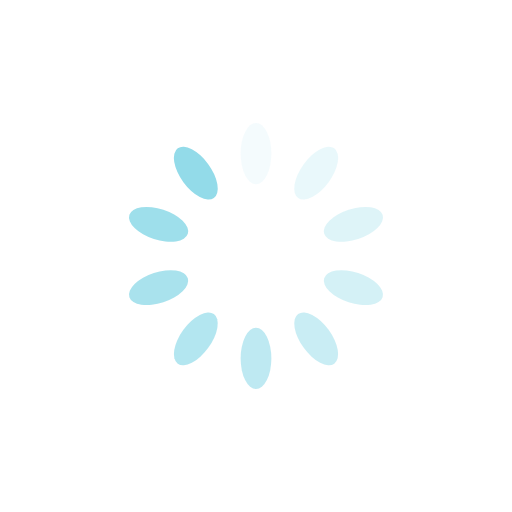
t = 0.00 s
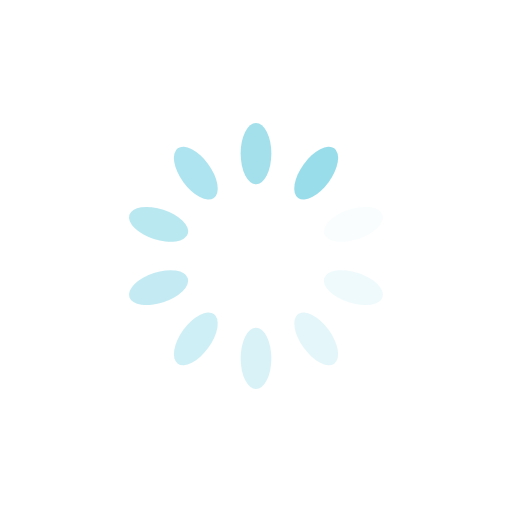
t = 0.25 s
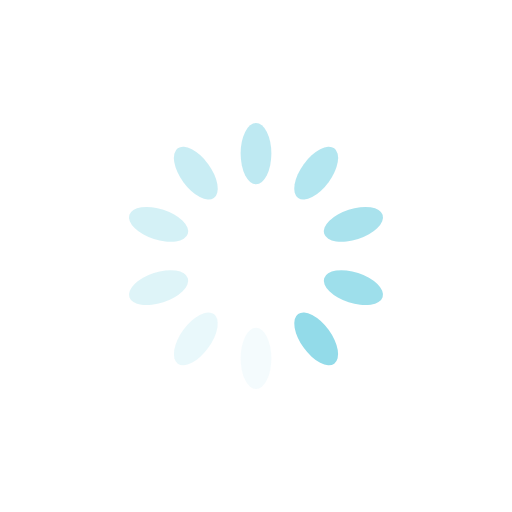
t = 0.50 s
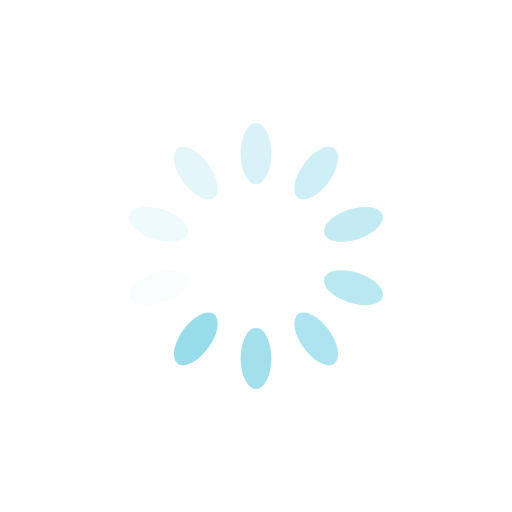
t = 0.75 s

The animated SVG that drew these frames (rendered in a browser with its animation timeline set to each time). Animation: 10 SMIL elements (animate=10); one cycle of 1.00 s, repeats indefinitely.

<?xml version="1.0" encoding="utf-8"?>
<svg xmlns="http://www.w3.org/2000/svg" xmlns:xlink="http://www.w3.org/1999/xlink" style="margin: auto; background: none; display: block; shape-rendering: auto;" width="200px" height="200px" viewBox="0 0 100 100" preserveAspectRatio="xMidYMid">
<g transform="rotate(0 50 50)">
  <rect x="47" y="24" rx="3" ry="6" width="6" height="12" fill="#93dbe9">
    <animate attributeName="opacity" values="1;0" keyTimes="0;1" dur="1s" begin="-0.9s" repeatCount="indefinite"></animate>
  </rect>
</g><g transform="rotate(36 50 50)">
  <rect x="47" y="24" rx="3" ry="6" width="6" height="12" fill="#93dbe9">
    <animate attributeName="opacity" values="1;0" keyTimes="0;1" dur="1s" begin="-0.8s" repeatCount="indefinite"></animate>
  </rect>
</g><g transform="rotate(72 50 50)">
  <rect x="47" y="24" rx="3" ry="6" width="6" height="12" fill="#93dbe9">
    <animate attributeName="opacity" values="1;0" keyTimes="0;1" dur="1s" begin="-0.7s" repeatCount="indefinite"></animate>
  </rect>
</g><g transform="rotate(108 50 50)">
  <rect x="47" y="24" rx="3" ry="6" width="6" height="12" fill="#93dbe9">
    <animate attributeName="opacity" values="1;0" keyTimes="0;1" dur="1s" begin="-0.6s" repeatCount="indefinite"></animate>
  </rect>
</g><g transform="rotate(144 50 50)">
  <rect x="47" y="24" rx="3" ry="6" width="6" height="12" fill="#93dbe9">
    <animate attributeName="opacity" values="1;0" keyTimes="0;1" dur="1s" begin="-0.5s" repeatCount="indefinite"></animate>
  </rect>
</g><g transform="rotate(180 50 50)">
  <rect x="47" y="24" rx="3" ry="6" width="6" height="12" fill="#93dbe9">
    <animate attributeName="opacity" values="1;0" keyTimes="0;1" dur="1s" begin="-0.4s" repeatCount="indefinite"></animate>
  </rect>
</g><g transform="rotate(216 50 50)">
  <rect x="47" y="24" rx="3" ry="6" width="6" height="12" fill="#93dbe9">
    <animate attributeName="opacity" values="1;0" keyTimes="0;1" dur="1s" begin="-0.3s" repeatCount="indefinite"></animate>
  </rect>
</g><g transform="rotate(252 50 50)">
  <rect x="47" y="24" rx="3" ry="6" width="6" height="12" fill="#93dbe9">
    <animate attributeName="opacity" values="1;0" keyTimes="0;1" dur="1s" begin="-0.2s" repeatCount="indefinite"></animate>
  </rect>
</g><g transform="rotate(288 50 50)">
  <rect x="47" y="24" rx="3" ry="6" width="6" height="12" fill="#93dbe9">
    <animate attributeName="opacity" values="1;0" keyTimes="0;1" dur="1s" begin="-0.1s" repeatCount="indefinite"></animate>
  </rect>
</g><g transform="rotate(324 50 50)">
  <rect x="47" y="24" rx="3" ry="6" width="6" height="12" fill="#93dbe9">
    <animate attributeName="opacity" values="1;0" keyTimes="0;1" dur="1s" begin="0s" repeatCount="indefinite"></animate>
  </rect>
</g>
<!-- [ldio] generated by https://loading.io/ --></svg>